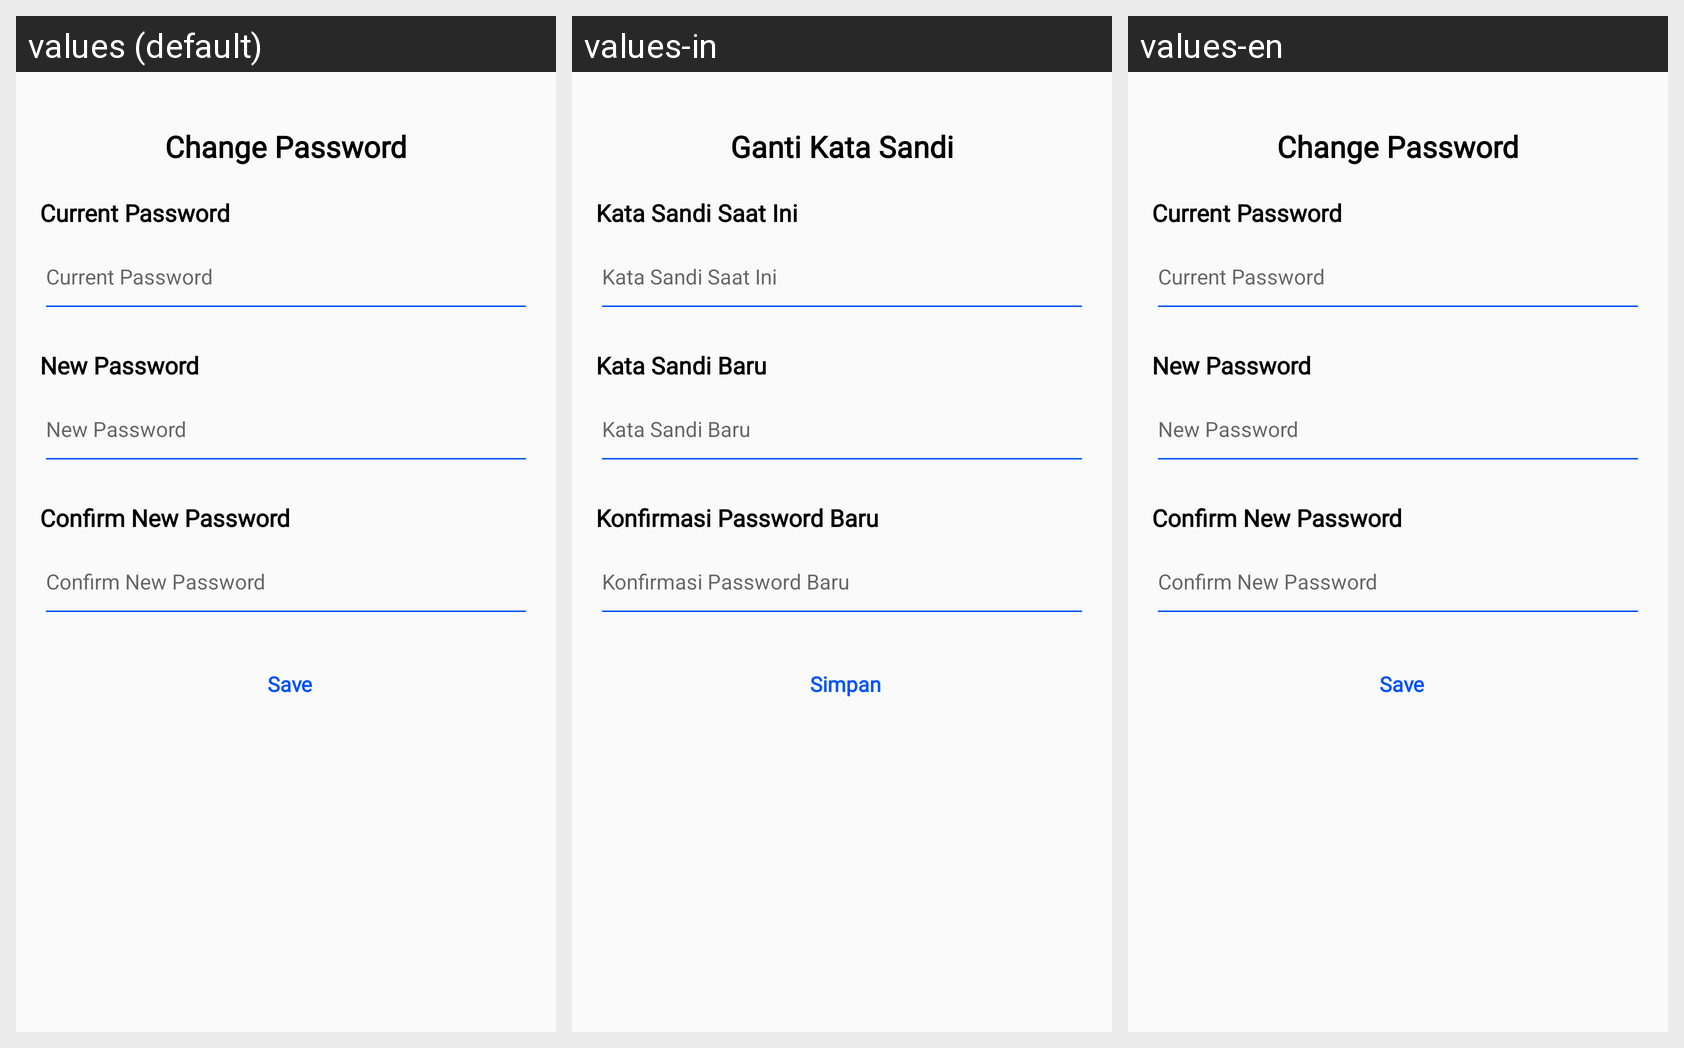

The Android screen above is rendered under several locales of the same app. Produce the string resources it draws, with the default and per-locale values.
Android screen res/layout/activity_change_password.xml rendered under 3 locales, left to right: values (default), values-in, values-en. Device: Nexus 5 (rendered at 1080×1920; each locale shown at half size, 540×960, under a caption strip naming it); theme Theme.FoodLoopApps.
Strings drawn on this screen, with the default value and each locale's value (text and hints the layout hard-codes, and strings that could not be matched under every locale, appear in the picture but are not listed):

change_password
  values: Change Password
  values-in: Ganti Kata Sandi
  values-en: Change Password

current_password
  values: Current Password
  values-in: Kata Sandi Saat Ini
  values-en: Current Password

new_password
  values: New Password
  values-in: Kata Sandi Baru
  values-en: New Password

confirm_new_password
  values: Confirm New Password
  values-in: Konfirmasi Password Baru
  values-en: Confirm New Password

save
  values: Save
  values-in: Simpan
  values-en: Save
